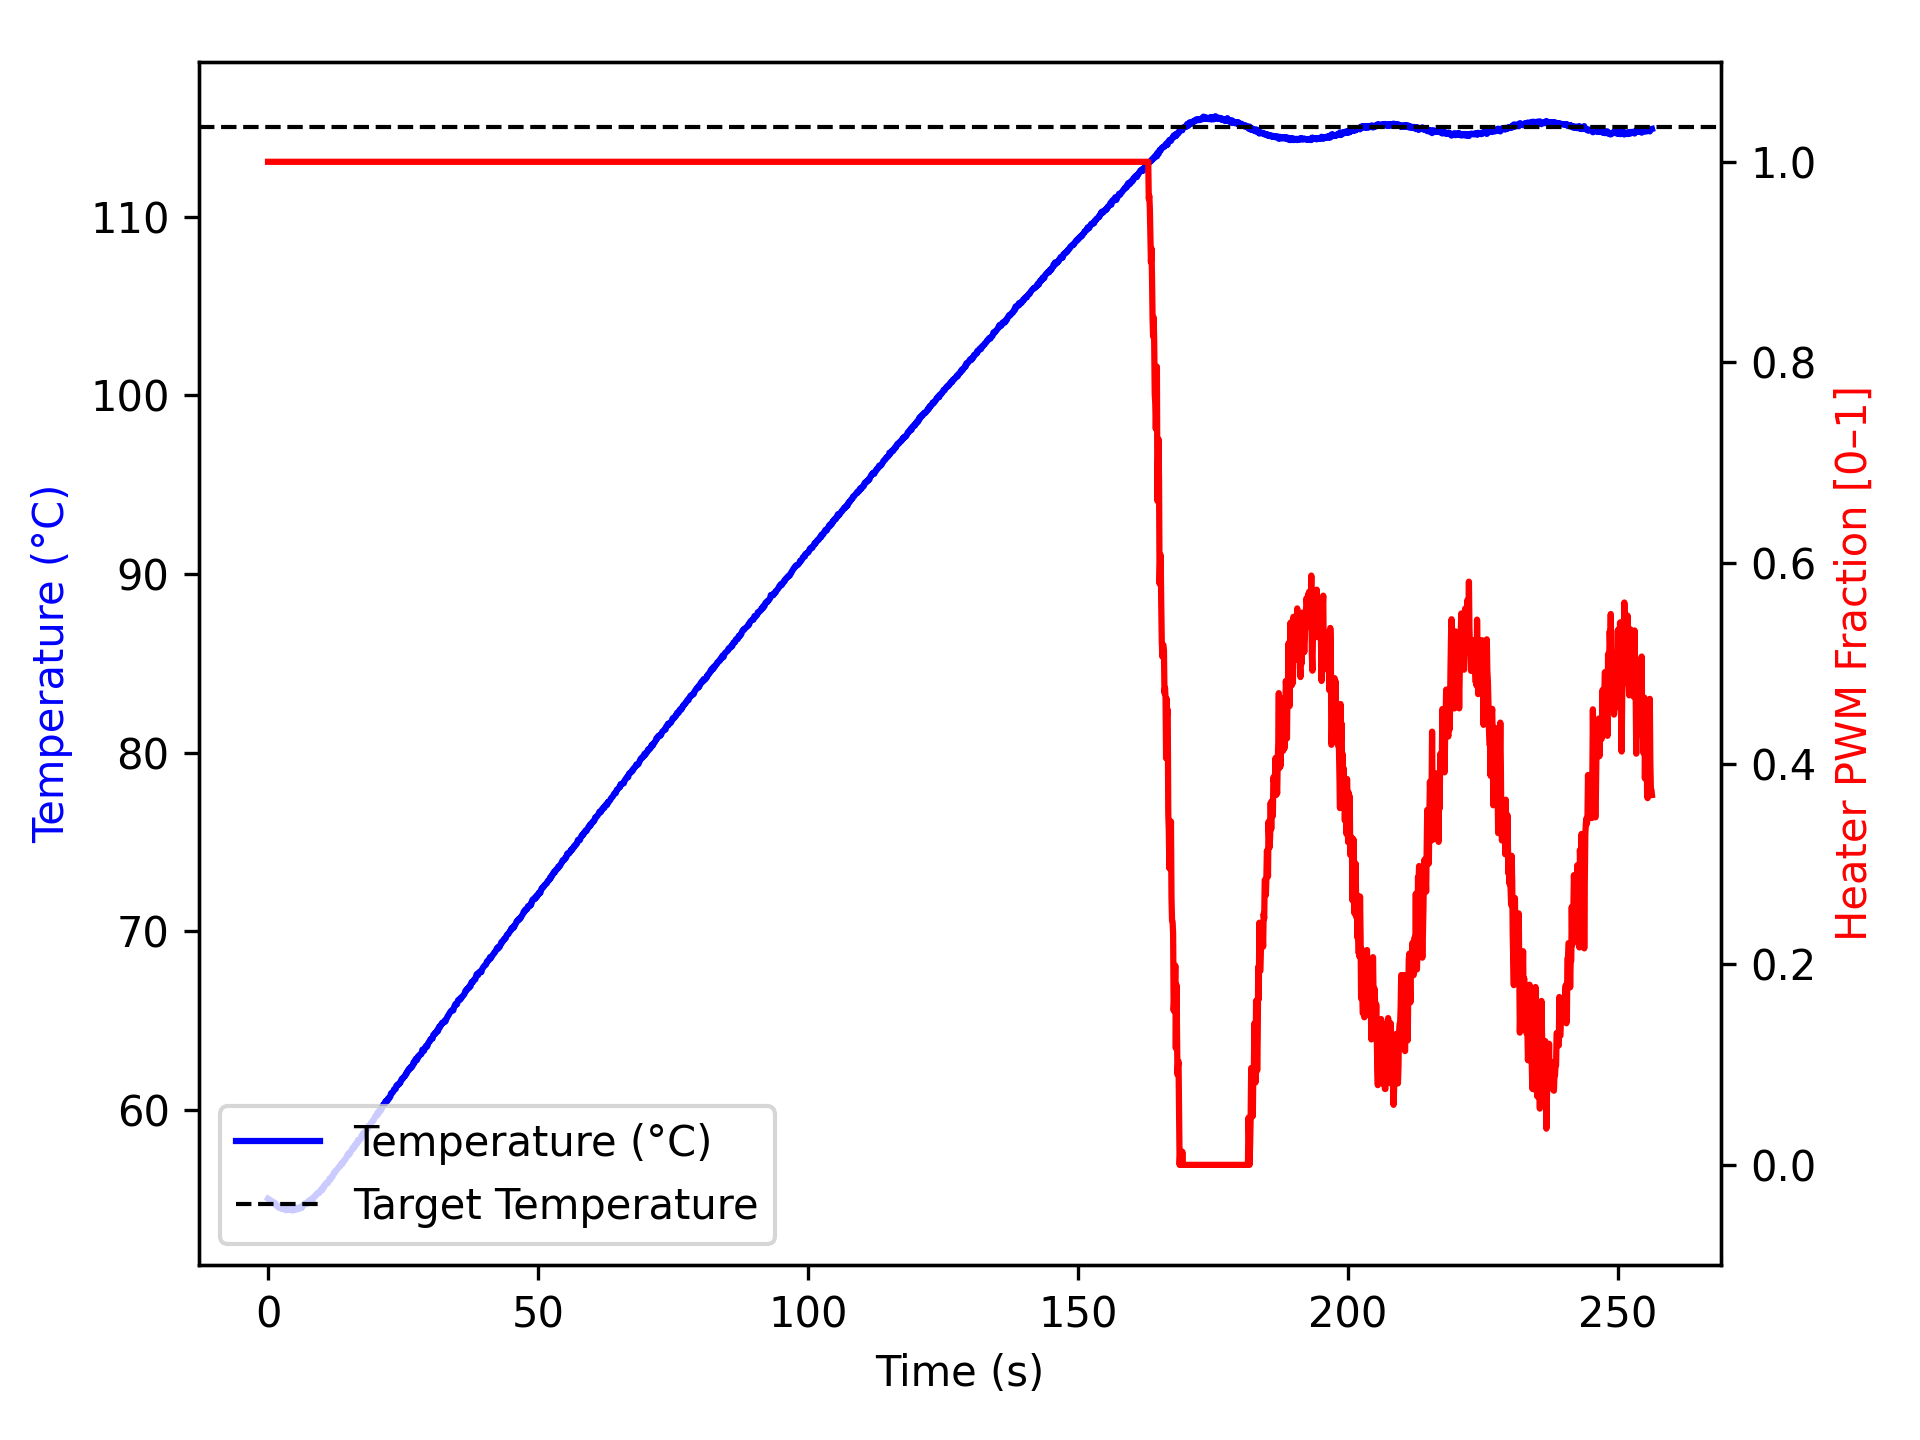

Values plotted in this chart, from the file beside it:
time_ms, temperature, heater
2, 55.02, 1.0
1105, 54.81, 1.0
1207, 54.77, 1.0
1307, 54.77, 1.0
1407, 54.75, 1.0
1508, 54.65, 1.0
1608, 54.63, 1.0
1708, 54.61, 1.0
1808, 54.61, 1.0
1908, 54.56, 1.0
2008, 54.52, 1.0
2108, 54.5, 1.0
2208, 54.59, 1.0
2308, 54.54, 1.0
2409, 54.55, 1.0
2510, 54.52, 1.0
2612, 54.45, 1.0
2712, 54.48, 1.0
2812, 54.45, 1.0
2913, 54.48, 1.0
3013, 54.48, 1.0
3113, 54.43, 1.0
3214, 54.5, 1.0
3314, 54.38, 1.0
3414, 54.38, 1.0
3514, 54.49, 1.0
3614, 54.43, 1.0
3714, 54.42, 1.0
3815, 54.4, 1.0
3916, 54.47, 1.0
4017, 54.47, 1.0
4117, 54.43, 1.0
4217, 54.45, 1.0
4317, 54.38, 1.0
4417, 54.48, 1.0
4517, 54.38, 1.0
4618, 54.37, 1.0
4718, 54.4, 1.0
4818, 54.42, 1.0
4919, 54.43, 1.0
5019, 54.45, 1.0
5119, 54.43, 1.0
5220, 54.52, 1.0
5320, 54.42, 1.0
5420, 54.45, 1.0
5520, 54.48, 1.0
5620, 54.45, 1.0
5720, 54.52, 1.0
5820, 54.49, 1.0
5920, 54.52, 1.0
6020, 54.56, 1.0
6120, 54.55, 1.0
6220, 54.5, 1.0
6321, 54.59, 1.0
6422, 54.63, 1.0
6523, 54.63, 1.0
6624, 54.7, 1.0
6724, 54.73, 1.0
6824, 54.77, 1.0
6925, 54.74, 1.0
... 2,486 more rows
